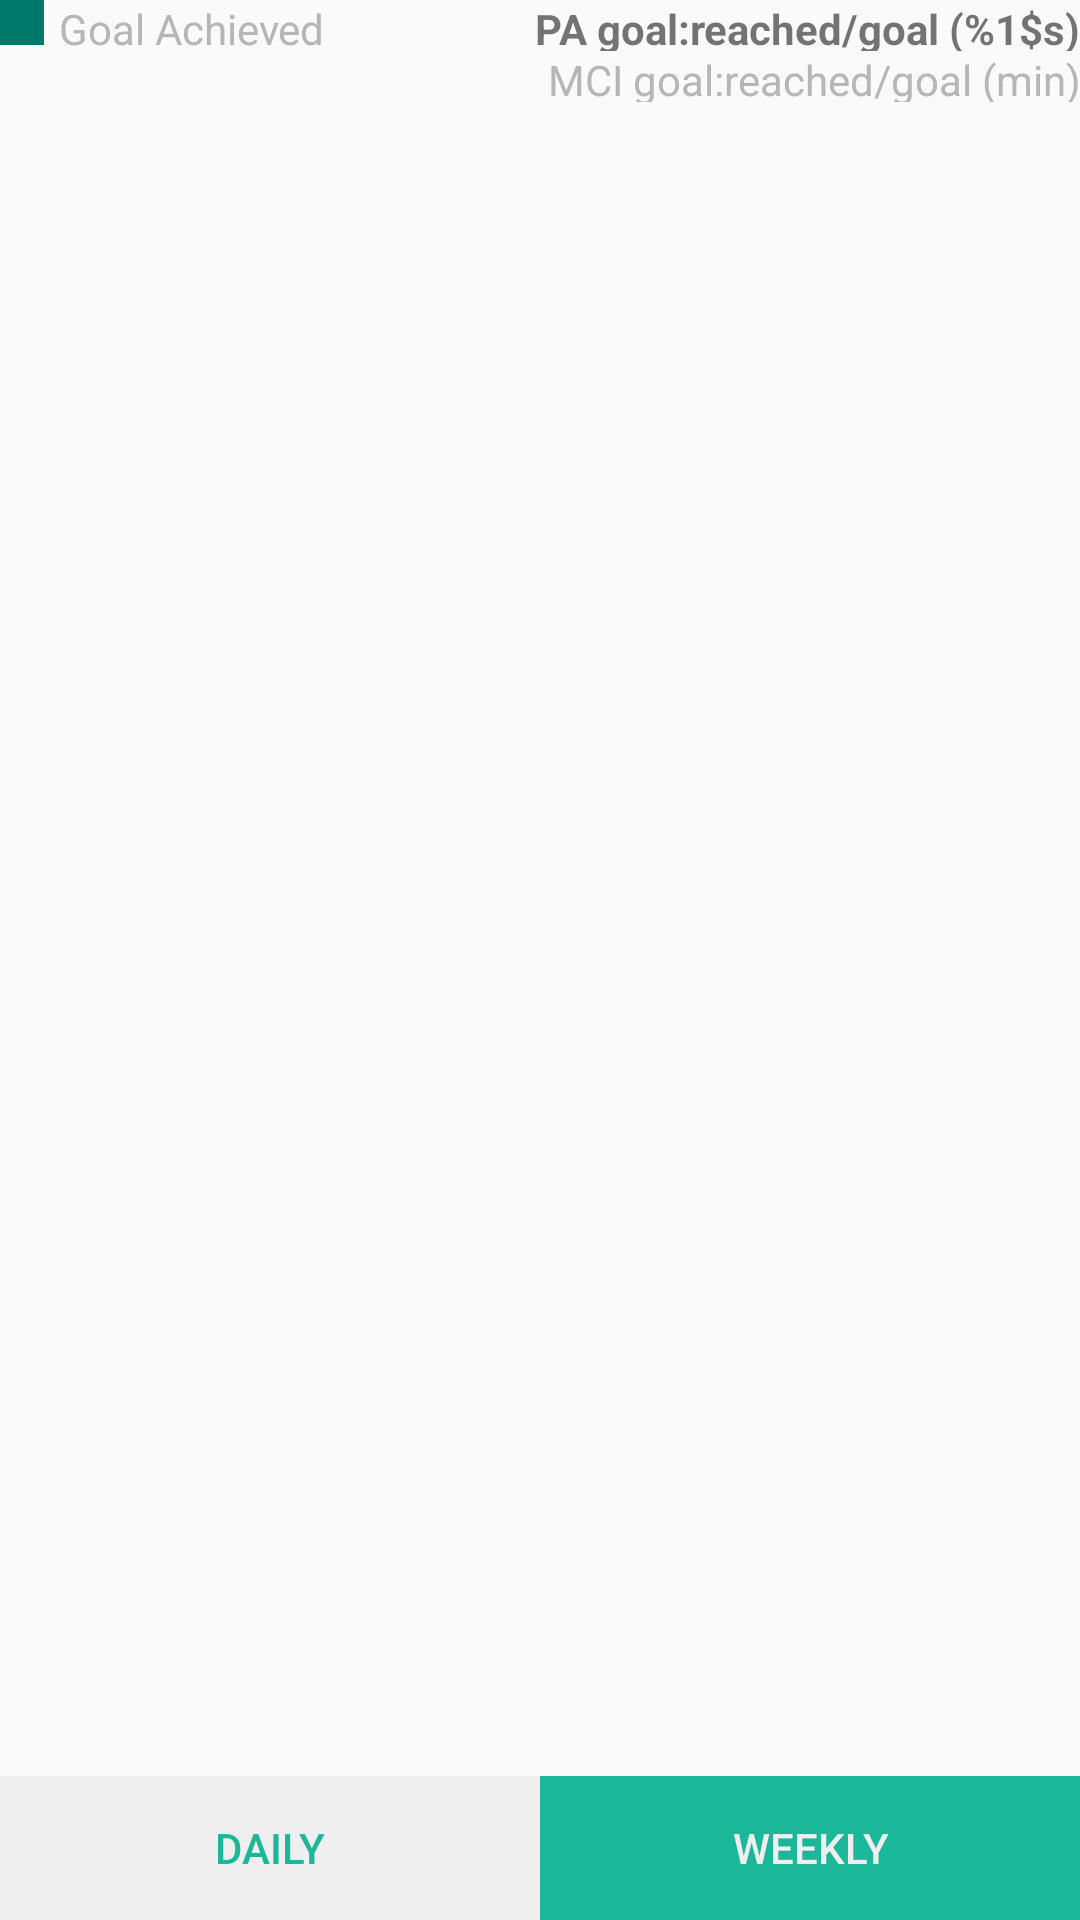

Reconstruct the res/layout file that produces this screen, plus the resources it refers to.
<!-- AndroidManifest.xml: application theme AppTheme -->
<!-- res/layout/fragment_history.xml -->
<RelativeLayout xmlns:android="http://schemas.android.com/apk/res/android"
                xmlns:tools="http://schemas.android.com/tools"
                android:layout_width="match_parent"
                android:layout_height="match_parent"
                android:paddingTop="@dimen/activity_horizontal_margin"
                tools:context="georgikoemdzhiev.activeminutes.active_minutes_screen.view.HistoryFragment">

    <LinearLayout
        android:id="@+id/legend_container"
        android:layout_width="match_parent"
        android:layout_height="wrap_content"
        android:layout_marginBottom="3dp"
        android:orientation="horizontal"
        android:paddingLeft="@dimen/activity_horizontal_margin"
        android:paddingRight="@dimen/activity_horizontal_margin"
        android:weightSum="3">

        <LinearLayout
            android:layout_width="wrap_content"
            android:layout_height="wrap_content"
            android:layout_weight="1"
            android:orientation="horizontal">

            <LinearLayout
                android:layout_width="15dp"
                android:layout_height="15dp"
                android:background="@color/colorPrimaryDark"/>

            <TextView
                android:layout_width="wrap_content"
                android:layout_height="wrap_content"
                android:layout_marginLeft="5dp"
                android:text="@string/goal_achieved_text"
                android:textColor="@color/currentGrey"/>

        </LinearLayout>

        <LinearLayout
            android:layout_width="45dp"
            android:layout_height="34dp"
            android:layout_weight="2"
            android:gravity="right"
            android:orientation="vertical"
            android:weightSum="2">

            <TextView
                android:id="@+id/pa_goal_label"
                android:layout_width="wrap_content"
                android:layout_height="wrap_content"
                android:layout_weight="1"
                android:text="@string/pa_goal_reached_goal_min"
                android:textStyle="bold"/>

            <TextView
                android:layout_width="wrap_content"
                android:layout_height="wrap_content"
                android:layout_weight="1"
                android:text="@string/mci_goal_reached_goal_min"
                android:textColor="@color/currentGrey"/>
        </LinearLayout>
    </LinearLayout>

    <android.support.v7.widget.RecyclerView
        android:id="@+id/activity_list"
        android:layout_width="match_parent"
        android:layout_height="match_parent"
        android:layout_above="@+id/switch_buttons_container"
        android:layout_below="@+id/legend_container"
        android:paddingLeft="@dimen/activity_horizontal_margin"
        android:paddingRight="@dimen/activity_horizontal_margin"
        android:scrollbars="vertical"/>

    <LinearLayout
        android:id="@+id/switch_buttons_container"
        android:layout_width="match_parent"
        android:layout_height="wrap_content"
        android:layout_alignParentBottom="true"
        android:orientation="horizontal"
        android:weightSum="2">

        <Button
            android:id="@+id/daily_button"
            android:layout_width="0dp"
            android:layout_height="match_parent"
            android:layout_weight="1"
            android:background="@color/dirtyWhite"
            android:text="@string/daily_button_text"
            android:textColor="@color/lightGreen"/>

        <Button
            android:id="@+id/weekly_button"
            android:layout_width="0dp"
            android:layout_height="match_parent"
            android:layout_weight="1"
            android:background="@color/lightGreen"
            android:text="@string/weekly_button_text"
            android:textColor="@color/dirtyWhite"/>

    </LinearLayout>

</RelativeLayout>
<!-- resources referenced by this layout -->
<resources>
  <color name="colorPrimaryDark">#00796B</color>
  <color name="currentGrey">#B7B6B6</color>
  <color name="dirtyWhite">#efefef</color>
  <color name="lightGreen">#1ab899</color>
  <string name="daily_button_text">Daily</string>
  <string name="goal_achieved_text">Goal Achieved</string>
  <string name="mci_goal_reached_goal_min">MCI goal:reached/goal (min)</string>
  <string name="pa_goal_reached_goal_min">PA goal:reached/goal (%1$s)</string>
  <string name="weekly_button_text">Weekly</string>
  <style name="AppTheme" parent="Theme.AppCompat.Light.DarkActionBar">
          
          <item name="colorPrimary">@color/colorPrimary</item>
          <item name="colorPrimaryDark">@color/colorPrimaryDark</item>
          <item name="colorAccent">@color/colorAccent</item>
          <item name="preferenceTheme">@style/PreferenceThemeOverlay</item>
      </style>
  <color name="colorPrimary">#009688</color>
  <color name="colorAccent">#009688</color>
</resources>
